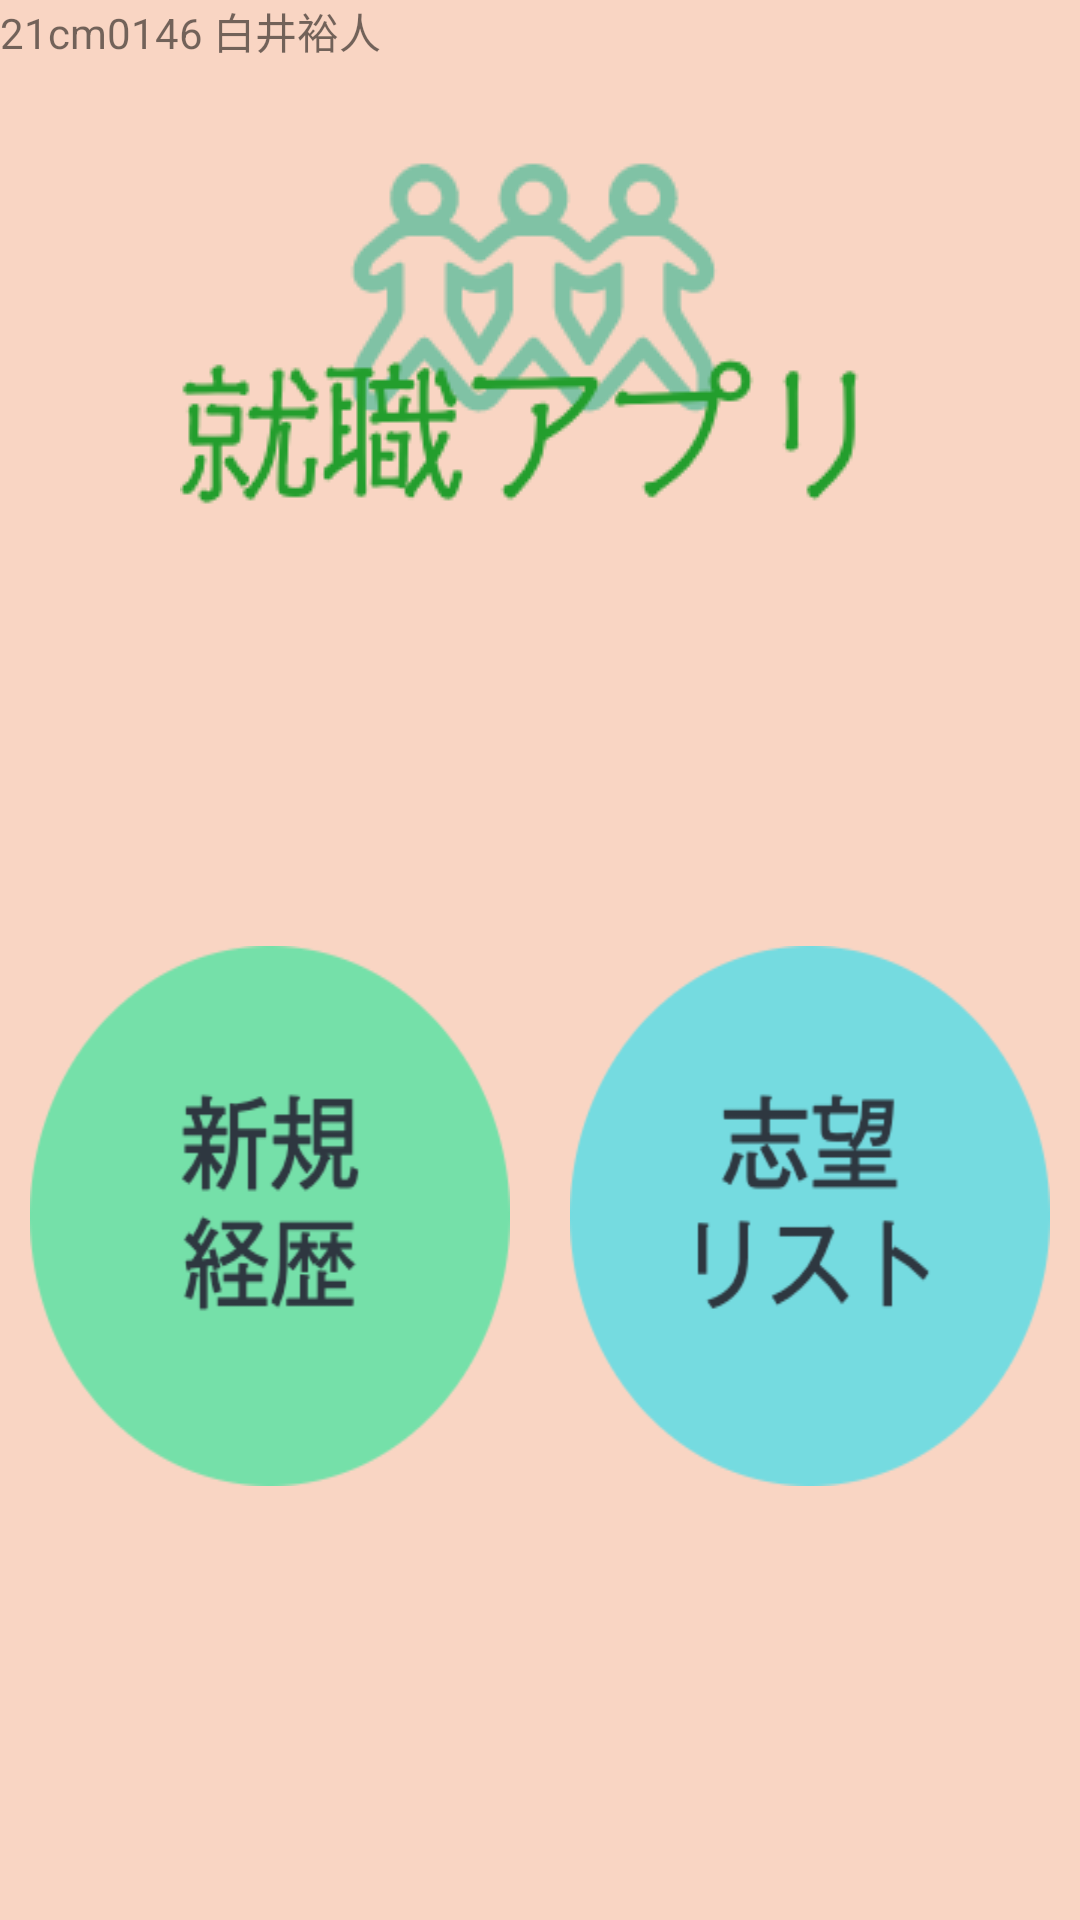

Android layout source for this screen:
<!-- AndroidManifest.xml: application theme Theme.Rirekisyo -->
<!-- res/layout/activity_main.xml -->
<?xml version="1.0" encoding="utf-8"?>
<LinearLayout xmlns:android="http://schemas.android.com/apk/res/android"
    xmlns:app="http://schemas.android.com/apk/res-auto"
    xmlns:tools="http://schemas.android.com/tools"
    android:layout_width="match_parent"
    android:layout_height="match_parent"
    android:orientation="vertical"
    android:background="#f9d5c3"
    tools:context=".MainActivity">

    <TextView
        android:layout_width="wrap_content"
        android:layout_height="wrap_content"
        android:text="21cm0146 白井裕人" />

    <ImageView
        android:id="@+id/imageView"
        android:layout_width="match_parent"
        android:layout_height="wrap_content"
        app:srcCompat="@drawable/syuusyoku" />


    <LinearLayout
        android:layout_width="match_parent"
        android:layout_height="match_parent"
        android:gravity="center"
        android:orientation="vertical">

        <LinearLayout
            android:layout_width="match_parent"
            android:layout_height="wrap_content"
            android:orientation="horizontal">

            <ImageButton
                android:id="@+id/newImageButton"
                android:layout_width="wrap_content"
                android:layout_height="200dp"
                android:scaleType="fitXY"
                android:adjustViewBounds="true"
                android:padding="10dp"
                android:background="@null"
                android:layout_weight="1"
                app:srcCompat="@drawable/newbutton" />

            <ImageButton
                android:id="@+id/listImageButton"
                android:layout_width="wrap_content"
                android:layout_height="200dp"
                android:scaleType="fitXY"
                android:adjustViewBounds="true"
                android:padding="10dp"
                android:background="@null"
                android:layout_weight="1"
                app:srcCompat="@drawable/siboulist" />

        </LinearLayout>









    </LinearLayout>

</LinearLayout>
<!-- resources referenced by this layout -->
<resources>
  <color name="blue">#1016EA</color>
  <!-- drawable newbutton: png bitmap (drawable, 12737 bytes) -->
  <!-- drawable siboulist: png bitmap (drawable, 11127 bytes) -->
  <!-- drawable syuusyoku: png bitmap (drawable, 13623 bytes) -->
  <style name="Theme.Rirekisyo" parent="Theme.MaterialComponents.DayNight.NoActionBar">
          
          <item name="colorPrimary">@color/purple_500</item>
          <item name="colorPrimaryVariant">@color/purple_700</item>
          <item name="colorOnPrimary">@color/white</item>
          
          <item name="colorSecondary">@color/teal_200</item>
          <item name="colorSecondaryVariant">@color/teal_700</item>
          <item name="colorOnSecondary">@color/black</item>
          
          <item name="android:statusBarColor" tools:targetApi="l">?attr/colorPrimaryVariant</item>
          
      </style>
  <color name="purple_500">#FF6200EE</color>
  <color name="purple_700">#FF3700B3</color>
  <color name="white">#FFFFFFFF</color>
  <color name="teal_200">#FF03DAC5</color>
  <color name="teal_700">#FF018786</color>
  <color name="black">#FF000000</color>
</resources>
